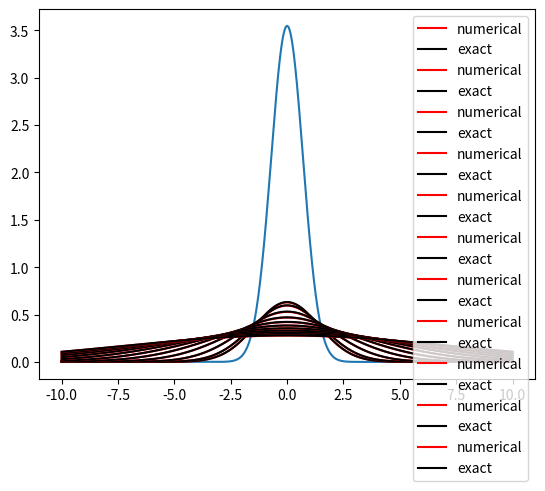

Source code (Python):
import numpy as np
import matplotlib.pyplot as plt
import scipy
from scipy.integrate import quad, cumulative_trapezoid
import time

time_start = time.perf_counter()

def complex_quadrature(func, a, b, **kwargs):
    def real_func(x):
        return np.real(func(x))
    def imag_func(x):
        return np.imag(func(x))
    real_integral = quad(real_func, a, b, **kwargs)
    imag_integral = quad(imag_func, a, b, **kwargs)
    return real_integral[0] + 1j*imag_integral[0]

def complex_trapezoidal(func):
    real_func = np.real(func)
    imag_func = np.imag(func)
    real_integral = cumulative_trapezoid(real_func)
    imag_integral = cumulative_trapezoid(imag_func)
    return real_integral[-1]-real_integral[0] + 1j*(imag_integral[-1]-imag_integral[0])

a = 1
m = 1

def FT(x, k_values):
    ft = []
    for k in k_values:
        def integrand(x):
            initial_state = np.exp(-(x**2/(4*a**2)))
            return initial_state*np.exp(-1j*k*x)

        ft_k = complex_quadrature(integrand, -np.inf, np.inf)
        ft.append(ft_k)
    return ft

def IFT_evo(ftrans, k, x_values, t_flight1):

    omega = k**2/(2*m)

    ift = []
    for x in x_values:
        integrand = ftrans*np.exp(1j*(k*x-omega*t_flight1))

        ift_x = complex_trapezoidal(integrand)
        ift.append(ift_x)
    return ift

samples = 1000
x = np.linspace(-10, 10, samples)
k = np.linspace(-10, 10, samples)

psi_k = FT(x, k)
plt.plot(k, np.abs(psi_k))
plt.show()


def ES(x, t):
    #GS energy
    E=1/(2*m*a**2)
    #time dependent width
    sigma_squared = a**2*(1+(E*t)**2)
    #common phase factor
    b = (1-1j*E*t)

    normalization_prefactor = (2*np.pi*sigma_squared)**(-1/4)
    main_exp = np.exp(-(x**2/(4*sigma_squared))*b)
    return normalization_prefactor*main_exp



for t in range(11):
    psi_xt = IFT_evo(psi_k, k, x, t)
    plt.plot(x, np.abs(psi_xt)/600*(6/5), label='numerical', c='red')

    y = [ES(i, t) for i in x]
    plt.plot(x, np.abs(y), label='exact', c='black')

plt.legend()
plt.show()

time_elapsed = (time.perf_counter() - time_start)
print ("checkpoint %5.1f secs" % (time_elapsed))